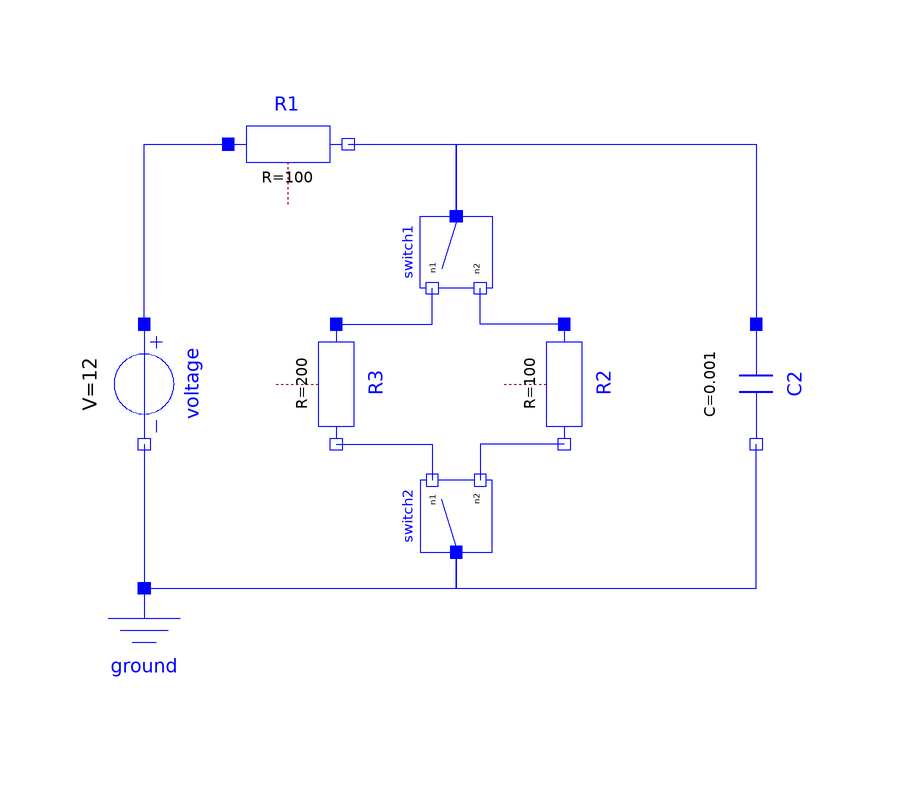

Above is the diagram view of the following Modelica model: its components placed by their Placement annotations and its connect equations drawn as lines.

model CircuitParallelCapacitorResistor
      "Switching between two resistors, that are in parallel to a capacitor"
       extends Modelica.Icons.Example;
       Integer state = if time <= 0.5 then 1 else 2;
       Modelica.Electrical.Analog.Basic.Ground ground
         annotation (Placement(transformation(extent={{-32,-34},{-12,-14}})));
       Modelica.Electrical.Analog.Basic.Resistor R1(R=100)
         annotation (Placement(transformation(extent={{-8,50},{12,70}})));
       Modelica.Electrical.Analog.Sources.ConstantVoltage voltage(V=12)
        annotation (Placement(transformation(
            extent={{-10,-10},{10,10}},
            rotation=-90,
            origin={-22,20})));
       Modelica.Electrical.Analog.Basic.Resistor R3(R=200) annotation (
          Placement(transformation(
            extent={{-10,-10},{10,10}},
            rotation=-90,
            origin={10,20})));
       Modelica.Electrical.Analog.Basic.Resistor R2(R=100) annotation (Placement(
             transformation(
             extent={{-10,-10},{10,10}},
             rotation=-90,
             origin={48,20})));
       Interfaces.ConnectPinsOf2States switch1(state=state) annotation (Placement(
             transformation(
             extent={{-6,6},{6,-6}},
             rotation=-90,
             origin={30,42})));
       Interfaces.ConnectPinsOf2States switch2(state=state) annotation (Placement(
             transformation(
             extent={{6,6},{-6,-6}},
             rotation=-90,
             origin={30,-2})));
       Modelica.Electrical.Analog.Basic.Capacitor C2(
                                                    C=0.001, v(fixed=true))
                                                             annotation (Placement(
             transformation(
             extent={{-10,-10},{10,10}},
             rotation=-90,
             origin={80,20})));
     equation
      connect(voltage.p, R1.p) annotation (Line(
          points={{-22,30},{-22,60},{-8,60}},
          color={0,0,255},
          smooth=Smooth.None));

      connect(voltage.n, ground.p) annotation (Line(
          points={{-22,10},{-22,-14}},
          color={0,0,255},
          smooth=Smooth.None));
       connect(R3.p, switch1.n1) annotation (Line(
           points={{10,30},{26,30},{26,36}},
           color={0,0,255},
           smooth=Smooth.None));
       connect(R2.p, switch1.n2) annotation (Line(
           points={{48,30},{34,30},{34,36}},
           color={0,0,255},
           smooth=Smooth.None));
       connect(R3.n, switch2.n1) annotation (Line(
           points={{10,10},{26,10},{26,4}},
           color={0,0,255},
           smooth=Smooth.None));
       connect(R2.n, switch2.n2) annotation (Line(
           points={{48,10},{34,10},{34,4}},
           color={0,0,255},
           smooth=Smooth.None));
       connect(R1.n, switch1.p) annotation (Line(
           points={{12,60},{30,60},{30,48}},
           color={0,0,255},
           smooth=Smooth.None));
       connect(ground.p, switch2.p) annotation (Line(
           points={{-22,-14},{30,-14},{30,-8}},
           color={0,0,255},
           smooth=Smooth.None));
       connect(switch1.p, C2.p) annotation (Line(
           points={{30,48},{30,60},{80,60},{80,30}},
           color={0,0,255},
           smooth=Smooth.None));
       connect(switch2.p, C2.n) annotation (Line(
           points={{30,-8},{30,-14},{80,-14},{80,10}},
           color={0,0,255},
           smooth=Smooth.None));
       annotation (experiment(StopTime=1.0),Diagram(coordinateSystem(preserveAspectRatio=false, extent={{-100,
                -100},{100,100}})));
     end CircuitParallelCapacitorResistor;